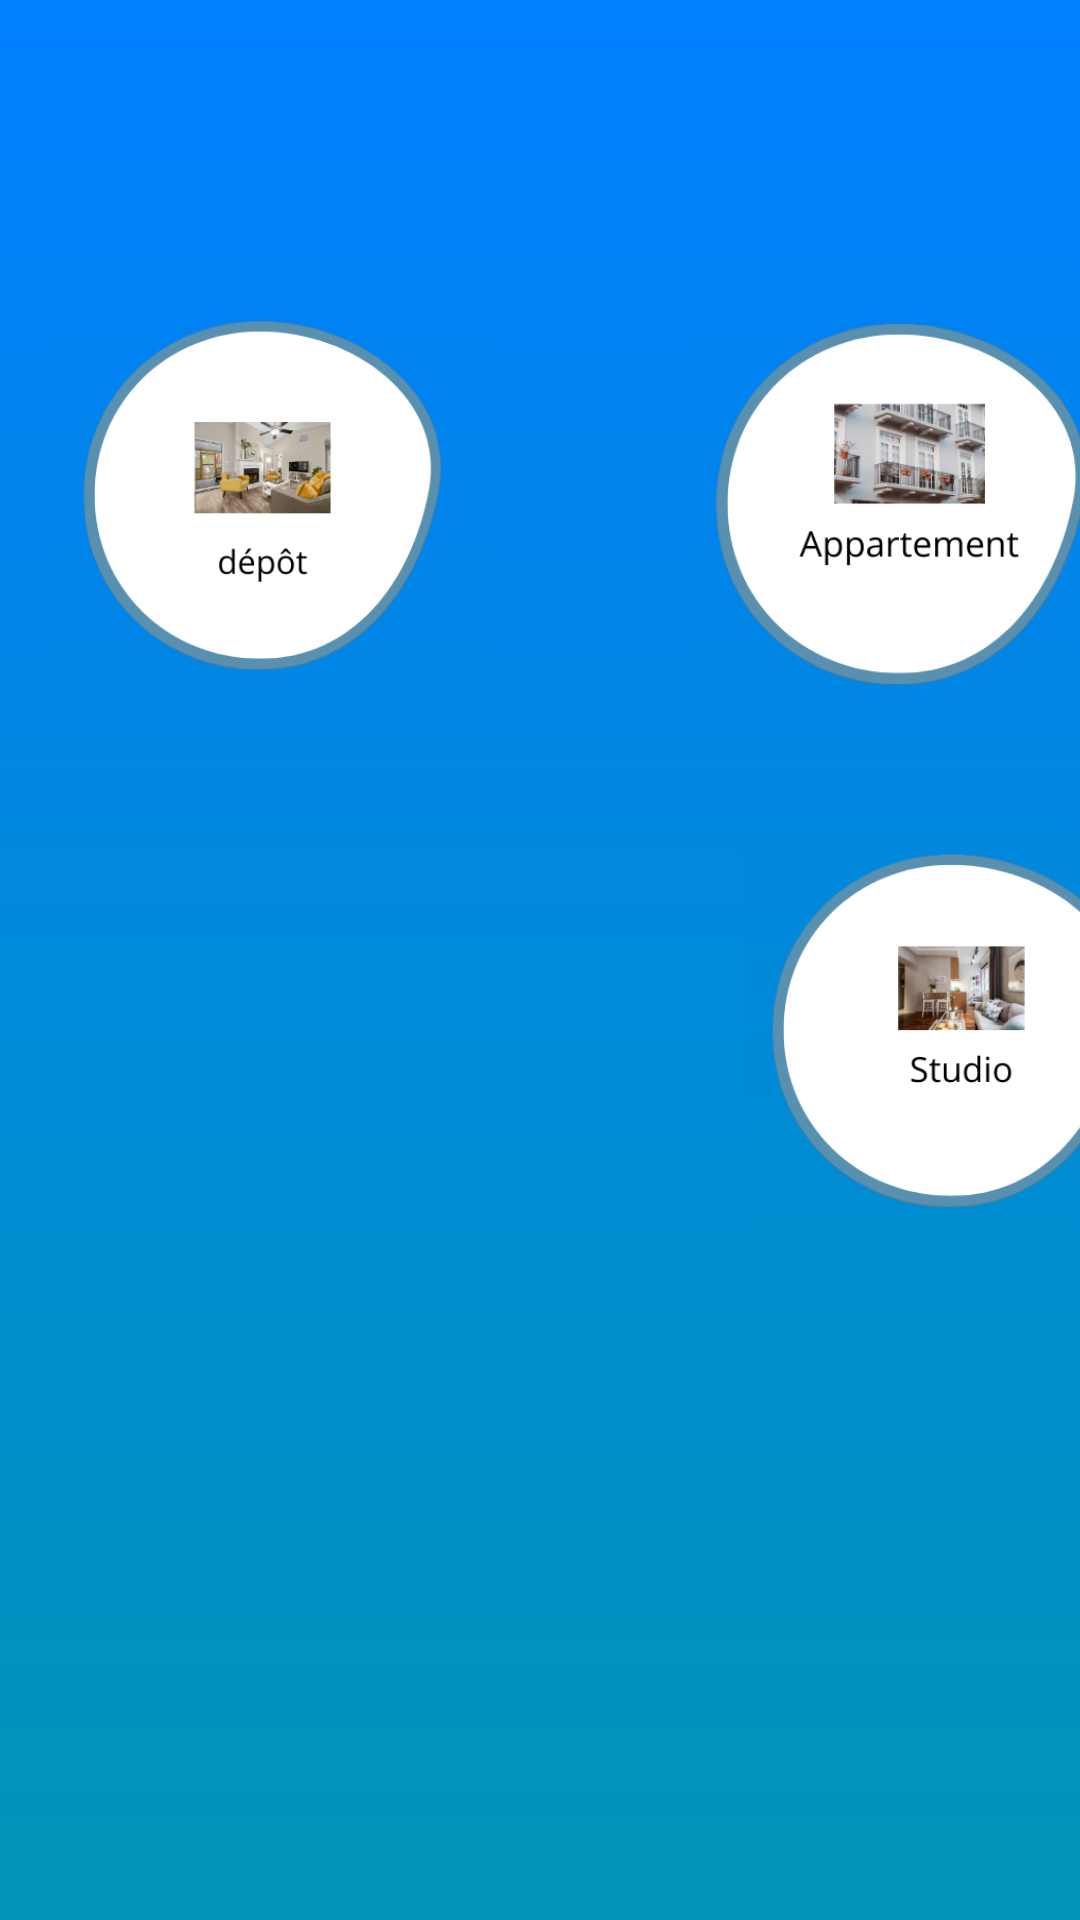

Here is an Android app screen rendered from its layout file. Give the layout XML and the strings, colors and styles it references.
<!-- AndroidManifest.xml: application theme Theme.AlOmrane -->
<!-- res/layout/activity_menu2.xml -->
<?xml version="1.0" encoding="utf-8"?>
<androidx.constraintlayout.widget.ConstraintLayout xmlns:android="http://schemas.android.com/apk/res/android"
    xmlns:app="http://schemas.android.com/apk/res-auto"
    android:layout_width="match_parent"
    android:layout_height="match_parent"
    android:background="@drawable/my_background_image">

    <ImageView
        android:id="@+id/image1"
        android:layout_width="207dp"
        android:layout_height="171dp"
        android:src="@mipmap/dp"
        app:layout_constraintBottom_toTopOf="@+id/image3"
        app:layout_constraintDimensionRatio="1:1"
        app:layout_constraintEnd_toStartOf="@+id/image2"
        app:layout_constraintHorizontal_chainStyle="spread_inside"
        app:layout_constraintStart_toStartOf="parent"
        app:layout_constraintTop_toTopOf="parent"
        app:layout_constraintVertical_bias="0.974" />

    <ImageView
        android:id="@+id/image2"
        android:layout_width="212dp"
        android:layout_height="177dp"
        android:layout_marginStart="4dp"
        android:src="@mipmap/appar"
        app:layout_constraintBottom_toTopOf="@+id/image4"
        app:layout_constraintDimensionRatio="1:1"
        app:layout_constraintStart_toEndOf="@+id/image1"
        app:layout_constraintTop_toTopOf="parent"
        app:layout_constraintVertical_bias="1.0" />

    <ImageView
        android:id="@+id/image3"
        android:layout_width="224dp"
        android:layout_height="177dp"
        android:layout_marginBottom="188dp"
        android:src="@mipmap/app"
        app:layout_constraintBottom_toBottomOf="parent"
        app:layout_constraintDimensionRatio="1:1"
        app:layout_constraintEnd_toStartOf="@+id/image4"
        app:layout_constraintStart_toStartOf="parent" />

    <ImageView
        android:id="@+id/image4"
        android:layout_width="204dp"
        android:layout_height="173dp"
        android:layout_marginStart="8dp"
        android:layout_marginBottom="188dp"
        android:src="@mipmap/st"
        app:layout_constraintBottom_toBottomOf="parent"

        app:layout_constraintStart_toEndOf="@+id/image3" />

</androidx.constraintlayout.widget.ConstraintLayout>
<!-- resources referenced by this layout -->
<resources>
  <!-- drawable my_background_image (drawable) -->
  <?xml version="1.0" encoding="utf-8"?>
  <selector xmlns:android="http://schemas.android.com/apk/res/android">
  <item>
      <shape xmlns:android="http://schemas.android.com/apk/res/android"
          android:shape="rectangle">
          <gradient
              android:startColor="#0095B6"
              android:endColor="#007fff"
              android:angle="90"/>
      </shape>
  
  </item>
  </selector>
  <!-- mipmap appar: png bitmap (mipmap-hdpi, 67066 bytes) -->
  <!-- mipmap dp: png bitmap (mipmap-hdpi, 61524 bytes) -->
  <!-- mipmap st: png bitmap (mipmap-hdpi, 58112 bytes) -->
  <style name="Theme.AlOmrane" parent="Base.Theme.AlOmrane" />
  <style name="Base.Theme.AlOmrane" parent="Theme.AppCompat.Light.NoActionBar">
          
          <item name="android:forceDarkAllowed" tools:targetApi="q">false</item>
          
      </style>
</resources>
